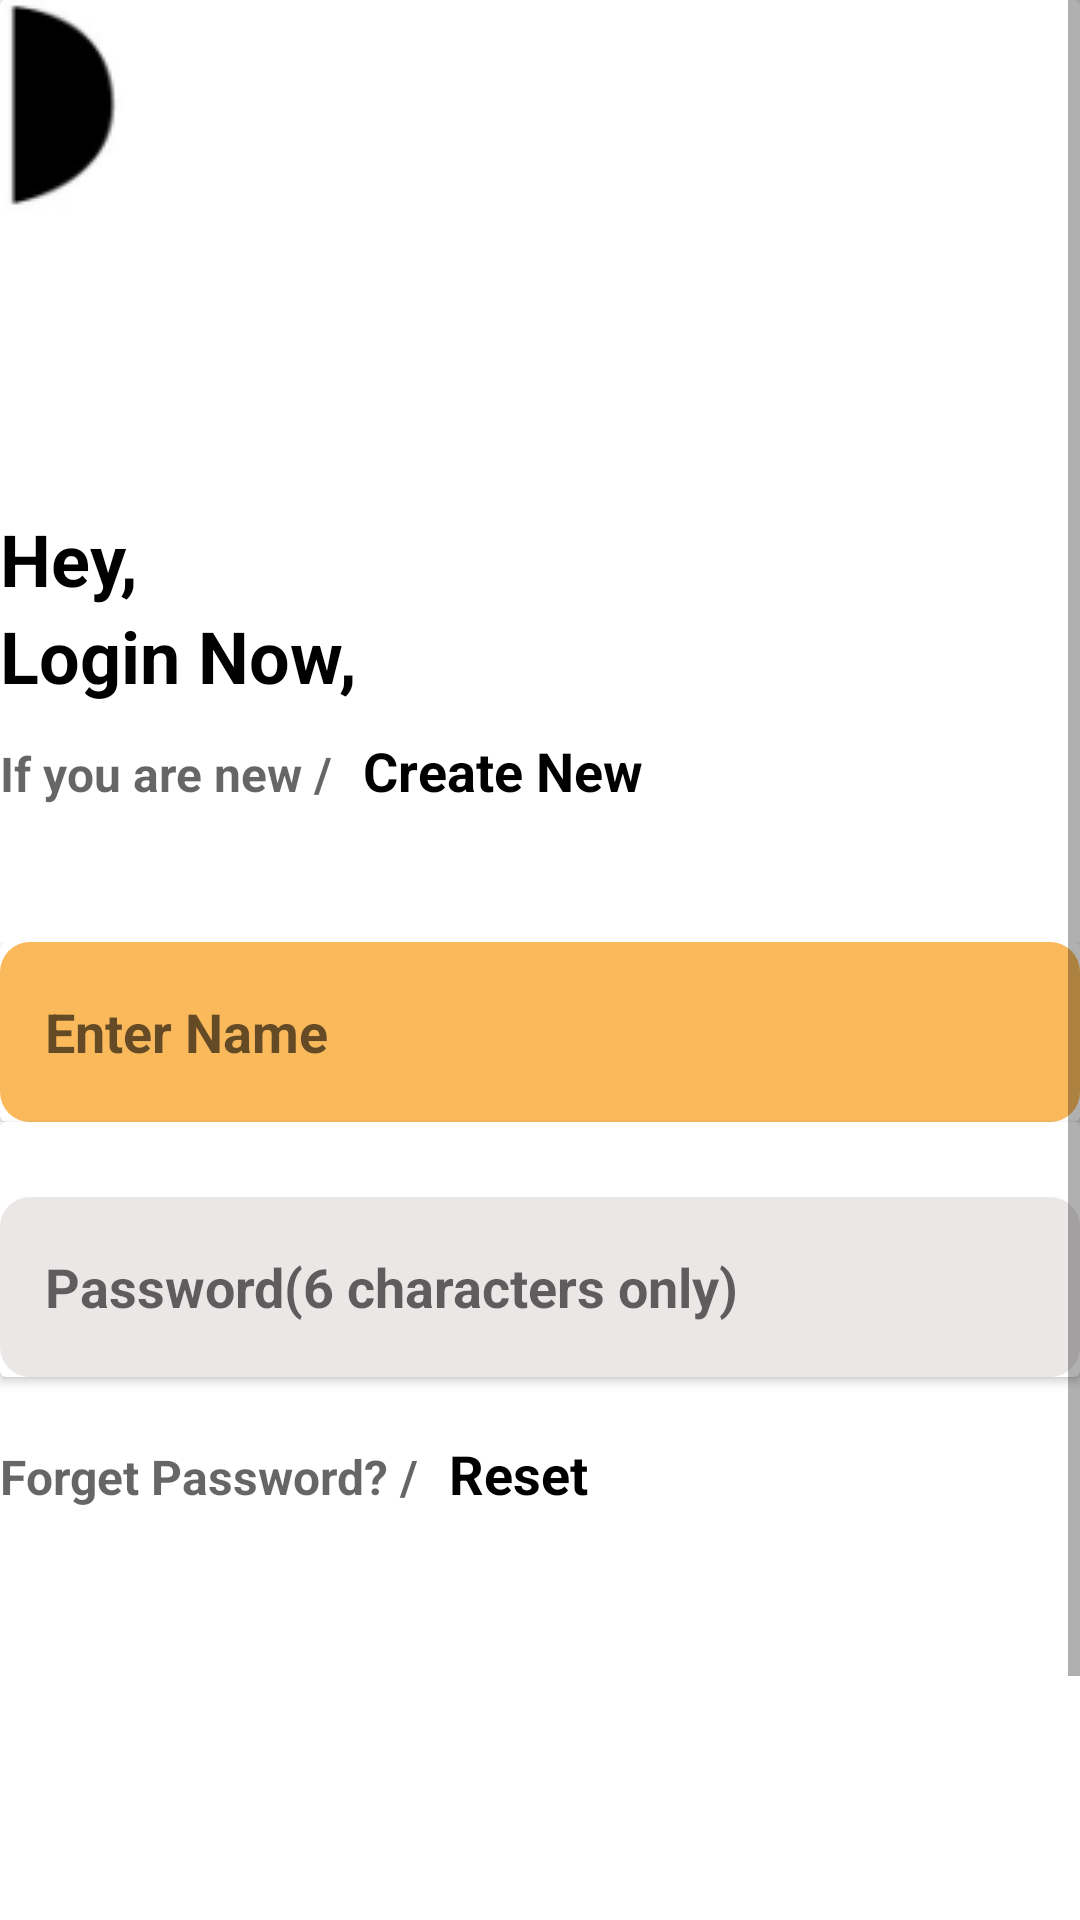

Layout XML and referenced resources for this Android screen:
<!-- AndroidManifest.xml: application theme Theme.DesignPages -->
<!-- res/layout/activity_design2.xml -->
<?xml version="1.0" encoding="utf-8"?>
<ScrollView xmlns:android="http://schemas.android.com/apk/res/android"
    xmlns:app="http://schemas.android.com/apk/res-auto"
    xmlns:tools="http://schemas.android.com/tools"
    android:layout_width="match_parent"
    android:layout_margin="20dp"
    android:layout_height="match_parent"
    tools:context=".Design2">

    <androidx.cardview.widget.CardView
        android:layout_width="match_parent"
        android:layout_height="wrap_content"
        android:elevation="15dp">

        <LinearLayout
            android:layout_width="match_parent"
            android:layout_height="wrap_content"
            android:orientation="vertical">

            <ImageView
                android:layout_width="42dp"
                android:layout_height="wrap_content"
                android:src="@drawable/capture1"
                android:layout_marginBottom="100dp" />

            <TextView
                style="@style/TextVw"
                android:text="@string/hey" />

            <TextView
                style="@style/TextVw"
                android:text="@string/login_now"
                />

            <LinearLayout
                android:layout_width="match_parent"
                android:layout_height="wrap_content"
                android:orientation="horizontal">


                <TextView
                    android:layout_width="wrap_content"
                    android:layout_height="wrap_content"
                    style="@style/TextVw1"
                    android:hint="@string/textview"/>



                <TextView
                    android:layout_width="wrap_content"
                    android:layout_height="wrap_content"
                    android:id="@+id/createnew"
                    android:onClick="createnew"
                    style="@style/TextVw3"
                    android:text="@string/create_new" />
            </LinearLayout>


            <LinearLayout
                android:layout_width="match_parent"
                android:layout_height="match_parent"
                android:layout_marginTop="35dp">

                <LinearLayout
                    android:layout_width="match_parent"
                    android:layout_height="wrap_content"
                    android:orientation="vertical">

                    <FrameLayout
                        android:layout_width="match_parent"
                        android:layout_height="60dp">

                        <androidx.cardview.widget.CardView
                            android:layout_width="match_parent"
                            android:layout_height="match_parent">

                            
                            <EditText
                                android:id="@+id/name"
                                style="@style/Tamannatxtvw"
                                android:maxLines="1"
                                android:background="@drawable/mylayout"
                                android:hint="@string/enter_name" />


                            <ImageView
                                style="@style/ImageView"
                                android:background="@drawable/circle"
                                android:src="@drawable/ic_baseline_currency_franc_24" />

                        </androidx.cardview.widget.CardView>
                    </FrameLayout>

                    <androidx.cardview.widget.CardView
                        android:layout_width="match_parent"
                        android:layout_height="match_parent"
                        android:elevation="15dp">

                        <EditText
                            android:id="@+id/pwd"
                            style="@style/Password"
                            android:maxLength="6"
                            android:inputType="textPassword"
                            android:hint="@string/Password"
                            android:background="@drawable/corner_radius" />

                    </androidx.cardview.widget.CardView>

                    <LinearLayout
                        android:layout_width="match_parent"
                        android:layout_height="wrap_content"
                        android:orientation="horizontal"
                        android:layout_marginTop="10dp">


                        <TextView
                            android:layout_width="wrap_content"
                            android:layout_height="wrap_content"
                            style="@style/TextVw1"
                            android:hint="@string/forget_password"
                            />

                        <TextView
                            android:layout_width="wrap_content"
                            android:layout_height="wrap_content"
                            style="@style/TextVw3"
                            android:text="@string/reset" />
                    </LinearLayout>


                </LinearLayout>



            </LinearLayout>

            <LinearLayout
                android:layout_width="match_parent"
                android:layout_height="wrap_content"
                android:orientation="vertical"
                android:layout_marginTop="50dp">

                <com.google.android.material.button.MaterialButton
                    style="@style/Btn"
                    android:id="@+id/login"
                    android:background="@drawable/radius1"
                    app:backgroundTint="#DD8C0E21"
                    android:text="@string/login"/>

                <TextView
                    style="@style/Password"
                    android:hint="@string/skip_now"
                    android:gravity="center" />


            </LinearLayout>

        </LinearLayout>

    </androidx.cardview.widget.CardView>
</ScrollView>
<!-- resources referenced by this layout -->
<resources>
  <!-- drawable corner_radius (drawable) -->
  <?xml version="1.0" encoding="utf-8"?>
  <shape android:shape="rectangle"  xmlns:android="http://schemas.android.com/apk/res/android">
  
      <solid android:color="#EBE7E7"/>
  
      <corners android:radius="10dp"/>
  
  </shape>
  <!-- drawable mylayout (drawable) -->
  <?xml version="1.0" encoding="utf-8"?>
  <shape android:shape="rectangle" xmlns:android="http://schemas.android.com/apk/res/android">
  
      <solid android:color="#FABA5C"/>
  
      <corners android:radius="10dp"/>
  
  </shape>
  <string name="Password">Password(6 characters only)</string>
  <string name="create_new">Create New</string>
  <string name="enter_name">Enter Name</string>
  <string name="forget_password">Forget Password? /</string>
  <string name="hey">Hey,</string>
  <string name="login">Login</string>
  <string name="login_now">Login Now,</string>
  <string name="reset">Reset</string>
  <string name="skip_now">Skip Now</string>
  <string name="textview">If you are new /</string>
  <style name="Btn">
          <item name="android:layout_width">match_parent</item>
          <item name="android:layout_height">60dp</item>
          <item name="android:textColor">@color/white</item>
          <item name="android:layout_marginTop">25dp</item>
          <item name="android:padding">15dp</item>
          <item name="android:textSize">15sp</item>
          <item name="android:textStyle">bold</item>
          <item name="android:gravity">center</item>
  
      </style>
  <style name="ImageView">
      <item name="android:layout_width">32dp</item>
      <item name="android:layout_height">30dp</item>
      <item name="android:layout_marginTop">12dp</item>
      <item name="android:layout_marginLeft">280dp</item>
      <item name="android:scaleType">centerCrop</item>
      <item name="android:padding">10dp</item>
  
  </style>
  <style name="Password">
      <item name="android:layout_width">match_parent</item>
      <item name="android:layout_height">60dp</item>
      <item name="android:textColor">#464949</item>
      <item name="android:layout_marginTop">25dp</item>
      <item name="android:padding">15dp</item>
      <item name="android:textSize">18sp</item>
          <item name="android:textStyle">bold</item>
  
      </style>
  <style name="Tamannatxtvw">
          <item name="android:layout_width">match_parent</item>
          <item name="android:layout_height">60dp</item>
          <item name="android:textColor">#464949</item>
          <item name="android:layout_marginBottom">20dp</item>
          <item name="android:padding">15dp</item>
          <item name="android:textSize">18sp</item>
          <item name="android:textStyle">bold</item>
  
      </style>
  <style name="TextVw">
          <item name="android:layout_width">wrap_content</item>
          <item name="android:layout_height">wrap_content</item>
          <item name="android:textStyle">bold</item>
          <item name="android:textColor">@color/black</item>
          <item name="android:textSize">24sp</item>
      </style>
  <style name="TextVw1">
          <item name="android:textStyle">bold</item>
          <item name="android:layout_marginTop">10dp</item>
          <item name="android:textColor">@color/black</item>
          <item name="android:textSize">16sp</item>
      </style>
  <style name="TextVw3">
          <item name="android:layout_margin">10dp</item>
          <item name="android:textStyle">bold</item>
          <item name="android:textColor">@color/black</item>
          <item name="android:textSize">18sp</item>
      </style>
  <!-- not gathered from this repository: default colours our renderer supplied (Android Studio template values) -->
  <color name="black">#FF000000</color>
  <color name="white">#FFFFFFFF</color>
</resources>
